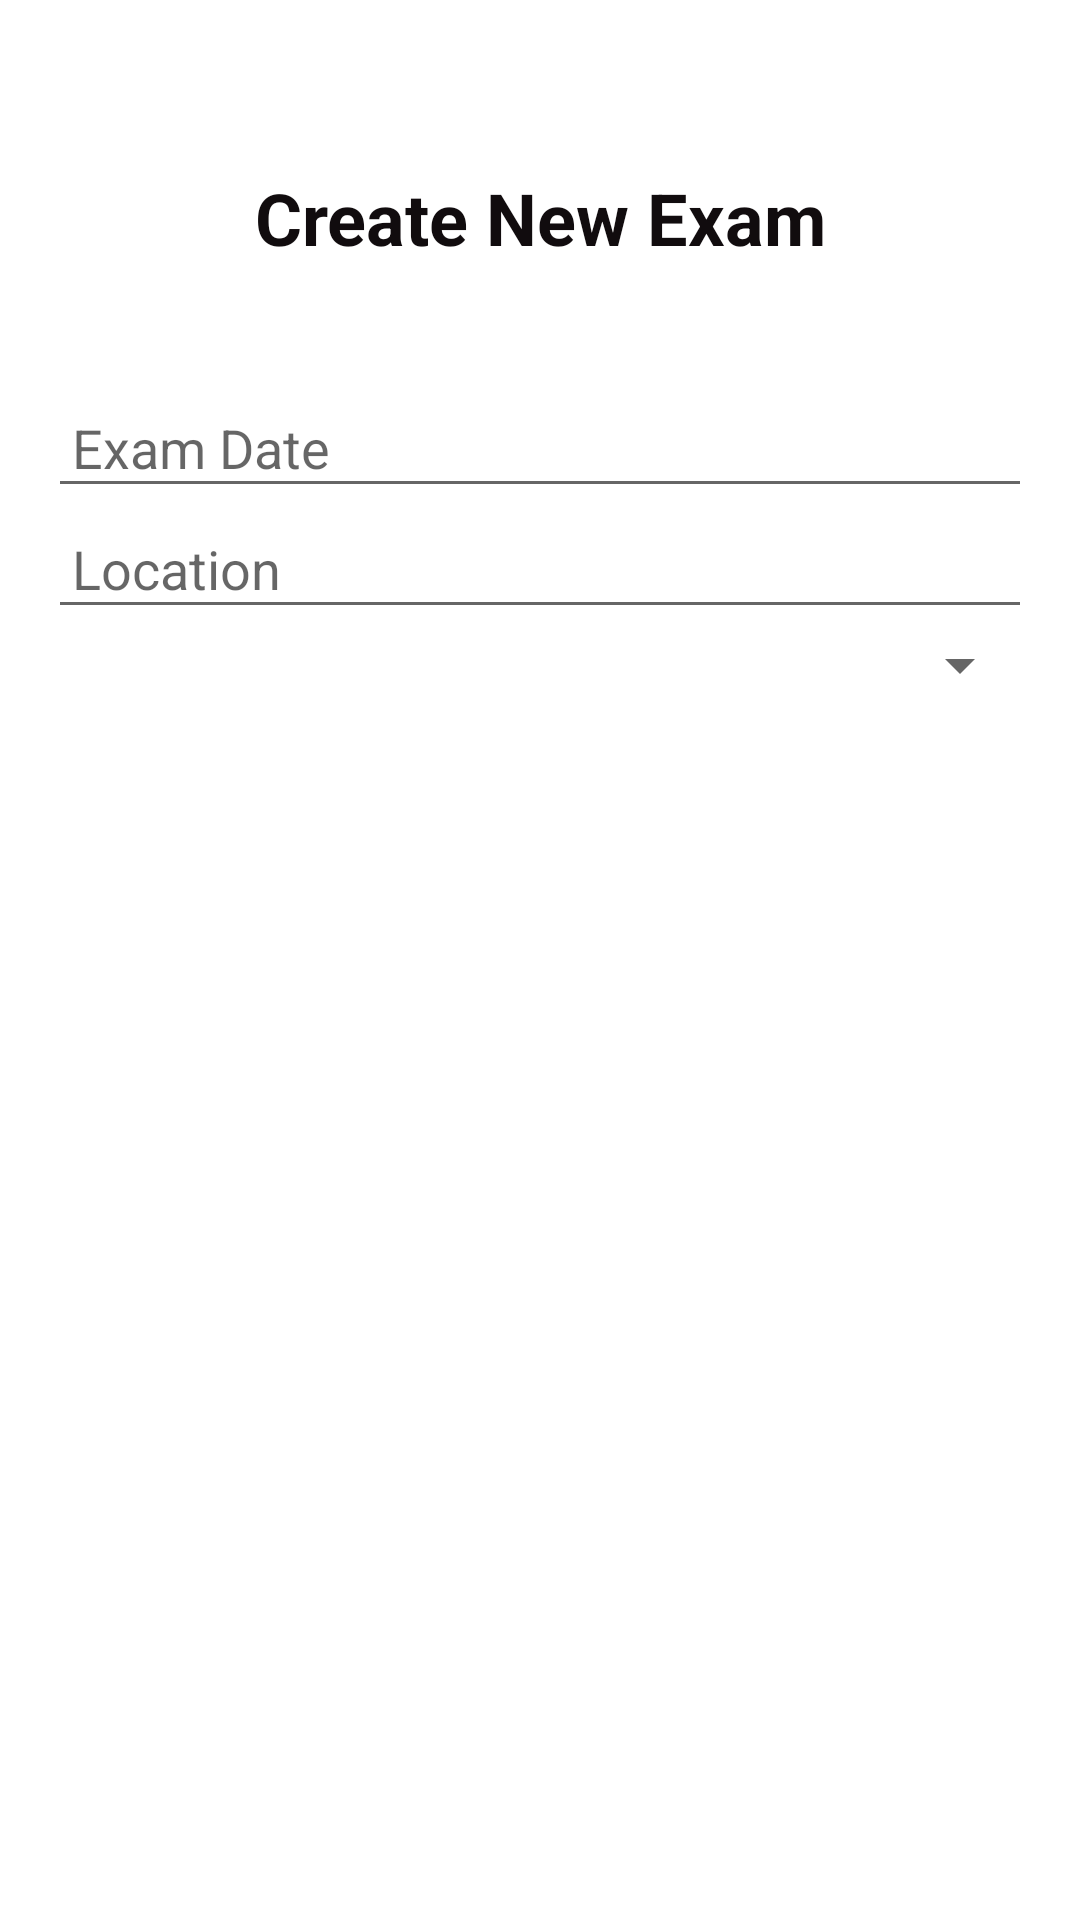

This screen was rendered from an Android layout file. Write that file and the resources it references.
<!-- AndroidManifest.xml: application theme Theme.Schedully -->
<!-- res/layout/new_exam.xml -->
<?xml version="1.0" encoding="utf-8"?>
<LinearLayout xmlns:android="http://schemas.android.com/apk/res/android"
    android:layout_width="match_parent"
    android:layout_height="wrap_content"
    android:orientation="vertical"
    android:padding="16dp">

    <TextView
        android:id="@+id/dialogHeader"
        android:layout_width="match_parent"
        android:layout_height="113dp"
        android:gravity="center"
        android:paddingTop="8dp"
        android:paddingBottom="8dp"
        android:text="Create New Exam"
        android:textColor="@color/blue"
        android:textSize="24sp"
        android:textStyle="bold" />

    <EditText
        android:id="@+id/editExamDate"
        android:layout_width="match_parent"
        android:layout_height="wrap_content"
        android:hint="Exam Date"
        android:inputType="none"
        android:focusable="false"
        android:textColor="@color/blue"
        android:padding="8dp"/>
    <EditText
        android:id="@+id/editExamLocation"
        android:layout_width="match_parent"
        android:layout_height="wrap_content"
        android:hint="@string/pick_location"
        android:inputType="textPostalAddress"
        android:padding="8dp"/>

    <Spinner
        android:id="@+id/spinnerCourseName"
        android:layout_width="match_parent"
        android:layout_height="wrap_content"
        android:padding="8dp"
        android:textColor="@color/blue"/>

</LinearLayout>
<!-- resources referenced by this layout -->
<resources>
  <color name="blue">#110c0e</color>
  <string name="pick_location"> Location </string>
  <style name="Theme.Schedully" parent="Base.Theme.Schedully" />
  <style name="Base.Theme.Schedully" parent="Theme.MaterialComponents.DayNight.NoActionBar">
          
          <item name="colorPrimary">@color/yellow</item>
          <item name="colorPrimaryVariant">@color/yellow</item>
          <item name="colorAccent">@color/yellow</item>
          <item name="colorControlActivated">@color/yellow</item>
          <item name="android:statusBarColor">?attr/colorPrimaryVariant</item>
      </style>
  <color name="yellow">#e6ba48</color>
</resources>
